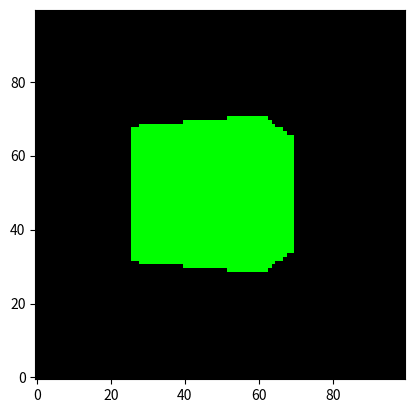

Write Python code to recreate this figure.
import numpy as np
import matplotlib.pyplot as plt
from random import shuffle
from math import cos, sin, pi

class NullVector(Exception):
    pass

def normalize(vector):
    norm = np.linalg.norm(vector)
    if norm == 0:
        raise NullVector
    return vector / norm

def rotation_mat(axis, theta):
    if axis == 'x':
        return np.array([[1, 0, 0], [0, cos(theta), -sin(theta)], [0, sin(theta), cos(theta)]])
    elif axis == 'y':
        return np.array([[cos(theta), 0, sin(theta)], [0, 1, 0], [-sin(theta), 0, cos(theta)]])
    elif axis == 'z':
        return np.array([[cos(theta), -sin(theta), 0], [sin(theta), cos(theta), 0], [0, 0, 1]])

#Penser à dessiner les axes en 3D pour aider à mieux comprendre la position de la caméra.
#Verif que camera pas dans bounding box ?

image_resolution = np.array([100, 100])
canvas_center = rotation_mat('z', pi/8) @ np.array([2, 0, 0])
canvas_size = np.array([1, 1])
pixel_size = canvas_size / image_resolution
canvas_look_at = np.array([0, 0, 0])
canvas_normal = normalize(canvas_look_at - canvas_center)
eye_to_canvas_distance = 1
eye = canvas_center - canvas_normal * eye_to_canvas_distance
#tangentes qui donne la direction selon x et selon y de l'image
#La tangente en x est parralèle au plan xy.
canvas_tangentx = normalize(np.array([canvas_normal[1], -canvas_normal[0], 0]))
canvas_tangenty = normalize(np.cross(canvas_tangentx, canvas_normal))
canvas_tangents = np.array([canvas_tangentx, canvas_tangenty])
canvas_origin = canvas_center - canvas_tangents[0] * canvas_size[0] / 2 - canvas_tangents[1] * canvas_size[1]/2
'''canvas_corners = [canvas_origin,
    canvas_origin + canvas_tangents[0] * canvas_size[0],
    canvas_origin + canvas_tangents[1] * canvas_size[1],
    canvas_origin + canvas_tangents[0] * canvas_size[0] + canvas_tangents[1] * canvas_size[1]]'''

#Data variables
#On suppose la bounding box centrée en (0, 0, 0) et orientée selon les axes x, y, z.
#bb_origin = np.array([0, 0, 0])
bb_center = np.array([0, 0, 0])
data_resolution = np.array([10, 10, 10])
bb_size = np.array([1, 1, 1])
voxel_size = bb_size / data_resolution
bb_tangents = np.eye(3)
#bb_center = bb_origin + 1/2 * bb_tangents @ bb_size

'''
   1-------3       ^  z      
  /|      /|       |         
 / |     / |       |--->  y  
5--+----7  |      /          
|  |    |  |     v  x       
|  |    |  |
|  |    |  |     Ordre des coins de bb_corners
|  0----+--2
| /     | /
|/      |/
4-------6
'''
bb_corners = np.array([bb_center -
    (-1)**x * bb_tangents[0] * bb_size[0] / 2 -
    (-1)**y * bb_tangents[1] * bb_size[1] / 2 -
    (-1)**z * bb_tangents[2] * bb_size[2] / 2
    for x in range(2) for y in range(2) for z in range(2)])
_faces_corners_idx = [
    [0, 2, 1, 3],
    [4, 6, 5, 7],
    [0, 4, 1, 5],
    [2, 6, 3, 7],
    [0, 2, 4, 6],
    [1, 3, 5, 7]]
bb_faces_corners = [[bb_corners[i] for i in corners_idx] for corners_idx in _faces_corners_idx]
bb_faces_normals = [np.array([1, 0, 0]), np.array([1, 0, 0]),
    np.array([0, 1, 0]), np.array([0, 1, 0]),
    np.array([0, 0, 1]), np.array([0, 0, 1])]

#Other variables
sky_colour = np.array([0.0, 0.0, 0.0, 1.0])

def global_pixel_coord(pixel):
    #We consider the coordinate of a pixel to be the middle of its square
    offset = pixel_size * (pixel + np.array([1/2, 1/2]))
    return canvas_origin + canvas_tangents[0] * offset[0] + canvas_tangents[1] * offset[1]

def ray_marching():
    # [redacted]
    pass

def ray_plane_intersect(ray_point, ray_dir, face_point, face_normal):
    return ray_point + (((face_point - ray_point) @ face_normal) / (ray_dir @ face_normal) * ray_dir)

def point_in_rect(point, corners):
    #We assume the point is on the plane of the rectangle
    #corners = bottomleft, topleft, bottomright, topright
    bottomleft, bottomright, topleft, topright = corners
    vecx = bottomright - bottomleft
    vecy = topleft - bottomleft
    #rect_size = np.array([np.linalg.norm(vecx), np.linalg.norm(vecy)])
    rect_basis = np.array([normalize(vecx), normalize(vecy)])
    local_point = rect_basis @ point
    lower_point = rect_basis @ bottomleft
    upper_point = rect_basis @ topright
    return np.all(lower_point <= local_point) and np.all(local_point <= upper_point)

def ray_box_intersect(ray_point, ray_dir):
    '''Etant donnée un rayon, on renvoie les points d'intersection (potentiellement dupliqués)
    du rayon avec chaque face de la bounding box.'''
    #On cherche tous les points d'intersection entre le rayon et la boite.
    #Ce sont exactement les points d'intersection du rayon avec le plan engendré par
    #chacune des faces, qui sont contenus dans cette-même face.
    intersections = []
    for face_corners, face_normal in zip(bb_faces_corners, bb_faces_normals):
        inter = ray_plane_intersect(ray_point, ray_dir, face_corners[0], face_normal)
        if point_in_rect(inter, face_corners):
            intersections.append(inter)
    return intersections

def compute_image():
    iter_pixels = [(i, j) for i in range(image_resolution[0]) for j in range(image_resolution[1])]
    #shuffle(iter_pixels)
    image = np.zeros((image_resolution[0], image_resolution[1], 4))
    for pixel in iter_pixels:
        #Trouver le rayon venant du point
        ray_canvas_inter = global_pixel_coord(pixel)
        ray_dir = normalize(ray_canvas_inter - eye)
        #Chercher le point d'entrée et de sortie du rayon avec la bounding box.
        intersections = ray_box_intersect(eye, ray_dir)
        #Cas 1 : on n'a pas de point d'intersection.
        if len(intersections) == 0:
            image[pixel] = sky_colour
        #Cas 2 : on intersecte la bounding box.
        else:
            '''#Le point par lequel on y rentre est celui le plus proche de l'oeil.
            #Celui par lequel on sort est le plus éloigné.
            entry_point = min(intersections, key = lambda point : np.linalg.norm(point - eye))
            exit_point  = max(intersections, key = lambda point : np.linalg.norm(point - eye))
            # [redacted]
            colour = ray_marching()
            image[pixel] = colour'''
            image[pixel] = np.array([0.0, 1.0, 0.0, 1.0])
        
    return image
    

def show_image(image):
    #imshow considère que l'axe x est vertical et l'axe y horizontal.
    #Il faut donc transposer l'écran, sans toucher aux vecteur des couleurs
    #De plus, il place l'origine en haut à gauche, alors que le notre est bas à gauche.
    #D'ou l'argument origin='lower'.
    plt.imshow(np.transpose(image, axes=(1, 0, 2)), origin='lower')
    plt.show()

show_image(compute_image())